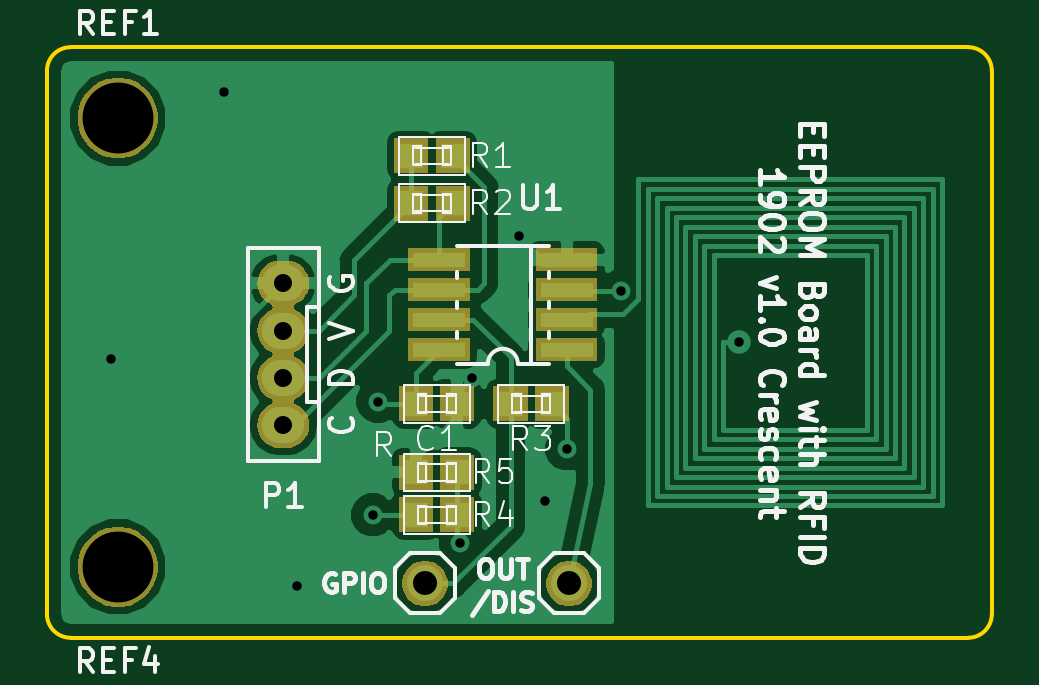
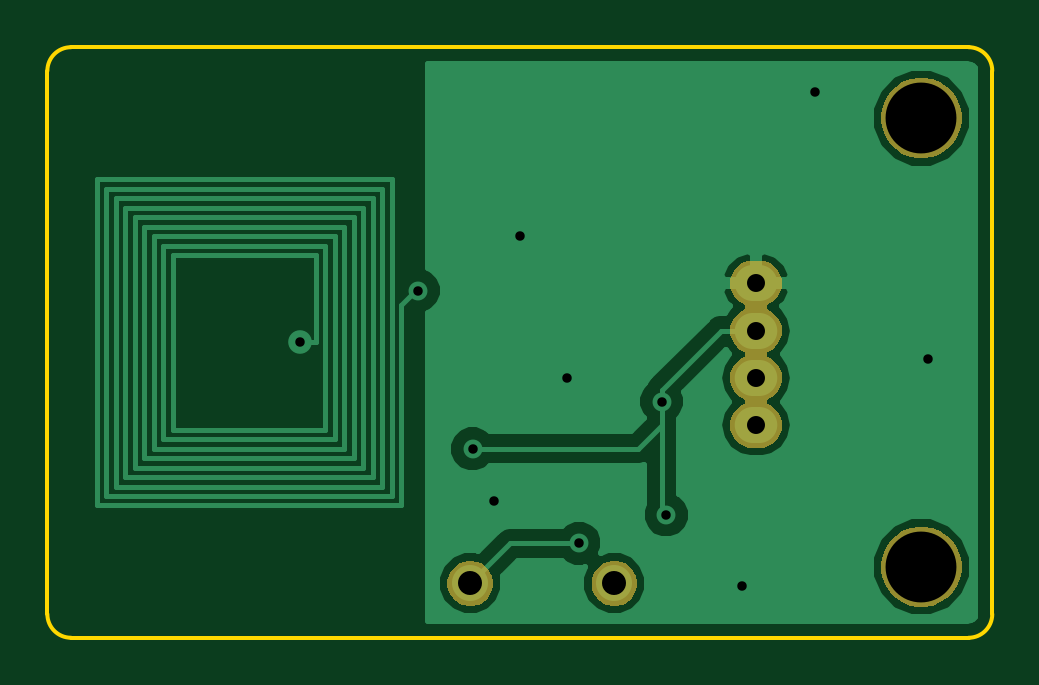
Circuit board: 10 layer files. Board 40.0 x 25.0 mm.
- bottom_copper: EEPROM-B.Cu.gbl (16790 bytes)
- bottom_mask: EEPROM-B.Mask.gbs (9880 bytes)
- paste: EEPROM-B.Paste.gbp (795 bytes)
- bottom_silk: EEPROM-B.SilkS.gbo (494 bytes)
- outline: EEPROM-Edge.Cuts.gm1 (994 bytes)
- top_copper: EEPROM-F.Cu.gtl (30769 bytes)
- top_mask: EEPROM-F.Mask.gts (13200 bytes)
- paste: EEPROM-F.Paste.gtp (1594 bytes)
- top_silk: EEPROM-F.SilkS.gto (28403 bytes)
- drill: EEPROM.drl (444 bytes)

=== bottom_copper: EEPROM-B.Cu.gbl (16790 bytes, source omitted) ===
=== bottom_mask: EEPROM-B.Mask.gbs (9880 bytes, source omitted) ===
=== paste: EEPROM-B.Paste.gbp ===
G04 #@! TF.GenerationSoftware,KiCad,Pcbnew,(5.0.2)-1*
G04 #@! TF.CreationDate,2019-02-16T11:26:36+09:00*
G04 #@! TF.ProjectId,EEPROM,45455052-4f4d-42e6-9b69-6361645f7063,v1.0*
G04 #@! TF.SameCoordinates,Original*
G04 #@! TF.FileFunction,Paste,Bot*
G04 #@! TF.FilePolarity,Positive*
%FSLAX46Y46*%
G04 Gerber Fmt 4.6, Leading zero omitted, Abs format (unit mm)*
G04 Created by KiCad (PCBNEW (5.0.2)-1) date 2019/02/16 11:26:36*
%MOMM*%
%LPD*%
G01*
G04 APERTURE LIST*
%ADD10O,1.800000X1.524000*%
%ADD11C,1.524000*%
G04 APERTURE END LIST*
D10*
G04 #@! TO.C,P1*
X189000000Y-116000000D03*
X189000000Y-114000000D03*
X189000000Y-112000000D03*
X189000000Y-110000000D03*
G04 #@! TD*
D11*
G04 #@! TO.C,TP1*
X201100000Y-122700000D03*
G04 #@! TD*
G04 #@! TO.C,TP2*
X195000000Y-122700000D03*
G04 #@! TD*
M02*

=== bottom_silk: EEPROM-B.SilkS.gbo ===
G04 #@! TF.GenerationSoftware,KiCad,Pcbnew,(5.0.2)-1*
G04 #@! TF.CreationDate,2019-02-16T11:26:36+09:00*
G04 #@! TF.ProjectId,EEPROM,45455052-4f4d-42e6-9b69-6361645f7063,v1.0*
G04 #@! TF.SameCoordinates,Original*
G04 #@! TF.FileFunction,Legend,Bot*
G04 #@! TF.FilePolarity,Positive*
%FSLAX46Y46*%
G04 Gerber Fmt 4.6, Leading zero omitted, Abs format (unit mm)*
G04 Created by KiCad (PCBNEW (5.0.2)-1) date 2019/02/16 11:26:36*
%MOMM*%
%LPD*%
G01*
G04 APERTURE LIST*
G04 APERTURE END LIST*
M02*

=== outline: EEPROM-Edge.Cuts.gm1 ===
G04 #@! TF.GenerationSoftware,KiCad,Pcbnew,(5.0.2)-1*
G04 #@! TF.CreationDate,2019-02-16T11:26:36+09:00*
G04 #@! TF.ProjectId,EEPROM,45455052-4f4d-42e6-9b69-6361645f7063,v1.0*
G04 #@! TF.SameCoordinates,Original*
G04 #@! TF.FileFunction,Profile,NP*
%FSLAX46Y46*%
G04 Gerber Fmt 4.6, Leading zero omitted, Abs format (unit mm)*
G04 Created by KiCad (PCBNEW (5.0.2)-1) date 2019/02/16 11:26:36*
%MOMM*%
%LPD*%
G01*
G04 APERTURE LIST*
%ADD10C,0.150000*%
G04 APERTURE END LIST*
D10*
X218000000Y-125000000D02*
X180000000Y-125000000D01*
X179000000Y-124000000D02*
G75*
G03X180000000Y-125000000I1000000J0D01*
G01*
X179000000Y-101000000D02*
X179000000Y-124000000D01*
X218000000Y-125000000D02*
G75*
G03X219000000Y-124000000I0J1000000D01*
G01*
X219000000Y-101000000D02*
X219000000Y-124000000D01*
X180000000Y-100000000D02*
G75*
G03X179000000Y-101000000I0J-1000000D01*
G01*
X219000000Y-101000000D02*
G75*
G03X218000000Y-100000000I-1000000J0D01*
G01*
X180000000Y-100000000D02*
X218000000Y-100000000D01*
M02*

=== top_copper: EEPROM-F.Cu.gtl (30769 bytes, source omitted) ===
=== top_mask: EEPROM-F.Mask.gts (13200 bytes, source omitted) ===
=== paste: EEPROM-F.Paste.gtp ===
G04 #@! TF.GenerationSoftware,KiCad,Pcbnew,(5.0.2)-1*
G04 #@! TF.CreationDate,2019-02-16T11:26:36+09:00*
G04 #@! TF.ProjectId,EEPROM,45455052-4f4d-42e6-9b69-6361645f7063,v1.0*
G04 #@! TF.SameCoordinates,Original*
G04 #@! TF.FileFunction,Paste,Top*
G04 #@! TF.FilePolarity,Positive*
%FSLAX46Y46*%
G04 Gerber Fmt 4.6, Leading zero omitted, Abs format (unit mm)*
G04 Created by KiCad (PCBNEW (5.0.2)-1) date 2019/02/16 11:26:36*
%MOMM*%
%LPD*%
G01*
G04 APERTURE LIST*
%ADD10R,2.200000X0.600000*%
%ADD11R,1.049020X1.079500*%
%ADD12O,1.800000X1.524000*%
%ADD13C,1.524000*%
G04 APERTURE END LIST*
D10*
G04 #@! TO.C,U1*
X201000000Y-111535000D03*
X195600000Y-111535000D03*
X201000000Y-112805000D03*
X201000000Y-110265000D03*
X201000000Y-108995000D03*
X195600000Y-112805000D03*
X195600000Y-110265000D03*
X195600000Y-108995000D03*
G04 #@! TD*
D11*
G04 #@! TO.C,C1*
X196373760Y-115100000D03*
X194626240Y-115100000D03*
G04 #@! TD*
D12*
G04 #@! TO.C,P1*
X189000000Y-116000000D03*
X189000000Y-114000000D03*
X189000000Y-112000000D03*
X189000000Y-110000000D03*
G04 #@! TD*
D11*
G04 #@! TO.C,R1*
X194426240Y-104600000D03*
X196173760Y-104600000D03*
G04 #@! TD*
G04 #@! TO.C,R2*
X194426240Y-106600000D03*
X196173760Y-106600000D03*
G04 #@! TD*
G04 #@! TO.C,R3*
X198626240Y-115100000D03*
X200373760Y-115100000D03*
G04 #@! TD*
D13*
G04 #@! TO.C,TP1*
X201100000Y-122700000D03*
G04 #@! TD*
G04 #@! TO.C,TP2*
X195000000Y-122700000D03*
G04 #@! TD*
D11*
G04 #@! TO.C,R4*
X194626240Y-119800000D03*
X196373760Y-119800000D03*
G04 #@! TD*
G04 #@! TO.C,R5*
X194626240Y-118000000D03*
X196373760Y-118000000D03*
G04 #@! TD*
M02*

=== top_silk: EEPROM-F.SilkS.gto (28403 bytes, source omitted) ===
=== drill: EEPROM.drl ===
M48
;DRILL file {KiCad (5.0.2)-1} date 2019/02/16 11:26:38
;FORMAT={-:-/ absolute / metric / decimal}
FMAT,2
METRIC,TZ
T1C0.400
T2C0.762
T3C1.016
T4C3.000
%
G90
G05
T1
X181.7Y-113.2
X186.5Y-101.9
X189.6Y-122.8
X192.8Y-119.8
X193.Y-115.
X196.5Y-121.
X197.Y-114.
X199.Y-108.
X200.1Y-119.2
X201.Y-117.
X203.3Y-110.3
X208.298Y-112.5
T2
X189.Y-110.
X189.Y-112.
X189.Y-114.
X189.Y-116.
T3
X195.Y-122.7
X201.1Y-122.7
T4
X182.Y-122.
X182.Y-103.
T0
M30

